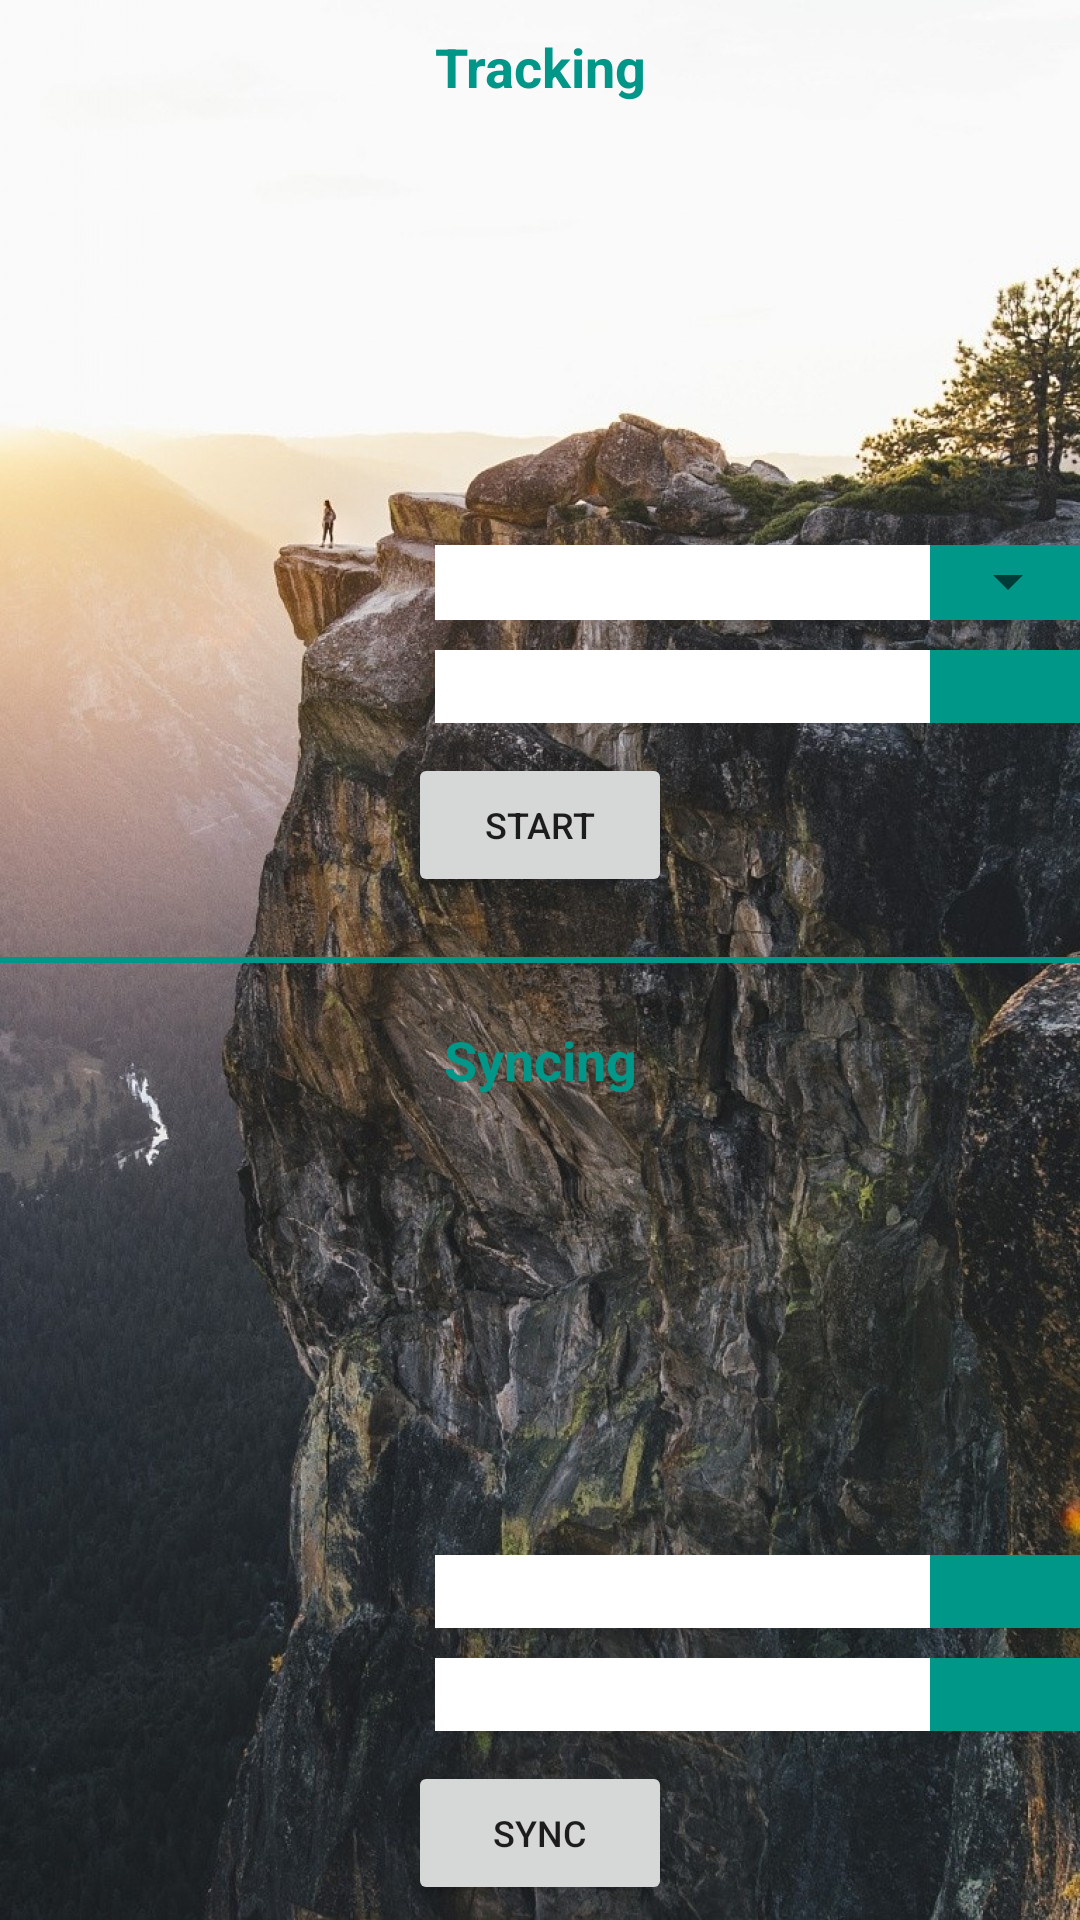

Layout XML and referenced resources for this Android screen:
<!-- AndroidManifest.xml: application theme AppTheme -->
<!-- res/layout/activity_start.xml -->
<?xml version="1.0" encoding="utf-8"?>
<RelativeLayout xmlns:android="http://schemas.android.com/apk/res/android"
    xmlns:app="http://schemas.android.com/apk/res-auto"
    xmlns:tools="http://schemas.android.com/tools"
    android:layout_width="match_parent"
    android:layout_height="match_parent"
    android:background="@drawable/wallup"
    android:focusable="true"
    android:focusableInTouchMode="true"
    tools:context="com.tsm.me.tp2_gps.StartActivity">

    <TextView
        android:layout_width="match_parent"
        android:layout_height="wrap_content"
        android:layout_alignParentTop="true"
        android:layout_centerHorizontal="true"
        android:layout_marginBottom="5dp"
        android:layout_marginTop="10dp"
        android:gravity="center"
        android:text="@string/startText"
        android:textSize="18sp"
        android:textColor="#009688"
        android:textStyle="bold"/>

    <RelativeLayout
        android:layout_width="215dp"
        android:layout_height="25dp"
        android:layout_alignParentEnd="true"
        android:gravity="end"
        android:layout_above="@+id/routes_name"
        android:background="@drawable/testing_gradient"
        android:layout_marginBottom="5dp"
        android:layout_marginTop="5dp"
        android:orientation="horizontal">

        <Spinner
            android:id="@+id/routes_spinner"
            android:layout_width="wrap_content"
            android:layout_height="wrap_content"
            android:paddingStart="10dp"
            android:paddingEnd="60dp"
            android:spinnerMode="dropdown"/>

    </RelativeLayout>

    <android.support.design.widget.TextInputEditText
        android:id="@+id/routes_name"
        android:layout_width="215dp"
        android:layout_height="wrap_content"
        android:layout_alignParentEnd="true"
        android:layout_above="@+id/startButton"
        android:layout_marginBottom="5dp"
        android:layout_marginTop="5dp"
        android:background="@drawable/testing_gradient"
        android:paddingStart="10dp"
        android:paddingEnd="60dp"
        android:textSize="18sp"
        android:ems="10"
        android:gravity="center"
        android:hint="@string/route_name_hint"
        android:imeOptions="actionDone"
        android:inputType="textNoSuggestions"
        android:lines="1"
        android:maxLines="1" />

    <Button
        android:id="@+id/startButton"
        android:layout_width="wrap_content"
        android:layout_height="wrap_content"
        android:text="@string/startButton"
        android:textSize="12sp"
        android:layout_above="@+id/line_separator"
        android:layout_centerHorizontal="true"
        android:layout_marginBottom="5dp"
        android:layout_marginTop="5dp"/>

    <View
        android:id="@+id/line_separator"
        android:layout_width="match_parent"
        android:layout_height="2dp"
        android:layout_centerHorizontal="true"
        android:layout_centerVertical="true"
        android:layout_marginBottom="15dp"
        android:layout_marginTop="15dp"
        android:background="#009688" />

    <TextView
        android:layout_width="match_parent"
        android:layout_height="wrap_content"
        android:layout_below="@+id/line_separator"
        android:layout_centerHorizontal="true"
        android:layout_marginBottom="5dp"
        android:layout_marginTop="5dp"
        android:gravity="center"
        android:text="@string/syncText"
        android:textSize="18sp"
        android:textColor="#009688"
        android:textStyle="bold"/>

    <Button
        android:id="@+id/syncButton"
        android:layout_width="wrap_content"
        android:layout_height="wrap_content"
        android:text="@string/syncButton"
        android:textSize="12sp"
        android:layout_alignParentBottom="true"
        android:layout_centerHorizontal="true"
        android:layout_marginBottom="5dp"
        android:layout_marginTop="5dp" />

    <android.support.design.widget.TextInputEditText
        android:id="@+id/password"
        android:layout_width="215dp"
        android:layout_height="wrap_content"
        android:layout_alignParentEnd="true"
        android:layout_above="@id/syncButton"
        android:layout_marginBottom="5dp"
        android:layout_marginTop="5dp"
        android:background="@drawable/testing_gradient"
        android:paddingStart="10dp"
        android:paddingEnd="60dp"
        android:ems="10"
        android:gravity="center"
        android:hint="@string/password_hint"
        android:imeOptions="actionDone"
        android:inputType="textPassword"
        android:lines="1"
        android:maxLines="1" />

    <android.support.design.widget.TextInputEditText
        android:id="@+id/username"
        android:layout_width="215dp"
        android:layout_height="wrap_content"
        android:layout_alignParentEnd="true"
        android:layout_above="@id/password"
        android:layout_marginBottom="5dp"
        android:layout_marginTop="5dp"
        android:background="@drawable/testing_gradient"
        android:paddingStart="10dp"
        android:paddingEnd="60dp"
        android:ems="10"
        android:gravity="center"
        android:hint="@string/username_hint"
        android:imeOptions="actionDone"
        android:inputType="textNoSuggestions"
        android:lines="1"
        android:maxLines="1" />



</RelativeLayout>
<!-- resources referenced by this layout -->
<resources>
  <!-- drawable testing_gradient (drawable) -->
  <?xml version="1.0" encoding="utf-8"?>
  <layer-list xmlns:android="http://schemas.android.com/apk/res/android">
  
      <item android:drawable="@color/colorPrimary">
          <shape
              android:shape="rectangle"
              android:thickness="10dp"/>
      </item>
  
      <item
          android:drawable="@android:color/white"
          android:right="50dp">
          <shape android:shape="rectangle"/>
      </item>
  
  
  </layer-list>
  <!-- drawable wallup: jpg bitmap (drawable, 437290 bytes) -->
  <string name="password_hint">Password</string>
  <string name="route_name_hint">Path Name</string>
  <string name="startButton">Start</string>
  <string name="startText">Tracking</string>
  <string name="syncButton">Sync</string>
  <string name="syncText">Syncing</string>
  <string name="username_hint">Username</string>
  <style name="AppTheme" parent="Theme.AppCompat.Light.DarkActionBar">
          <item name="colorPrimary">#009688</item>
          <item name="colorPrimaryDark">#000000</item>
          <item name="colorAccent">#90caf9</item>
      </style>
  <color name="colorPrimary">#009688</color>
</resources>
